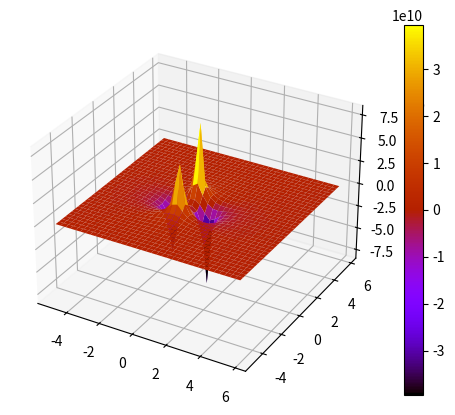

Generate this figure with matplotlib:
import matplotlib.pyplot as plt
from matplotlib import cm
import numpy as np

fig = plt.figure(1)
ax = fig.add_subplot(111, projection='3d')

epsilon_not = 8.85418e-12
k = 1/(4*np.pi*epsilon_not)
threshold = 1e-2

def V_Q(X, Y, q, pos):
    Rx = X - pos[0]
    Ry = Y - pos[1]
    norm = np.sqrt(Rx**2 + Ry**2)
    return k*q/norm

def V(X, Y):
    V1 = V_Q(X, Y, 1, (0, 1))
    V2 = V_Q(X, Y, 1, (0, -1))
    V3 = V_Q(X, Y, -1, (1, 0))
    V4 = V_Q(X, Y, -1, (-1, 0))
    return V1 + V2 + V3 + V4

x = np.arange(-5, 6, 0.3)
y = np.arange(-5, 6, 0.3)
X, Y = np.meshgrid(x, y)

Z = V(X, Y)

surf = ax.plot_surface(X, Y, Z, cmap='gnuplot')

fig.colorbar(surf)
plt.savefig("./b_fig.png")
plt.show()
